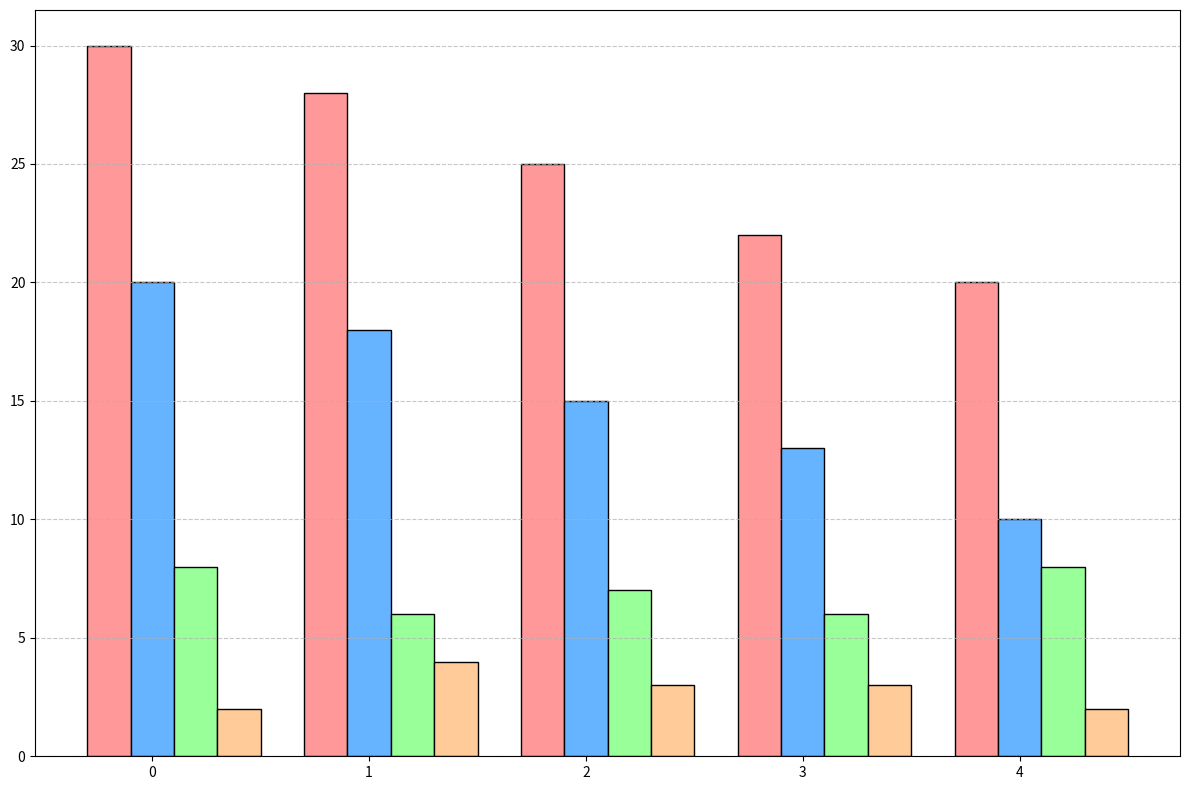

Python code for this plot:
import matplotlib.pyplot as plt
import numpy as np

# Teams and their performance data
teams = ['Basketball', 'Soccer', 'Baseball', 'Swimming', 'Tennis']
games_played = [30, 28, 25, 20, 22]
won_games = [20, 18, 15, 10, 13]
lost_games = [8, 6, 7, 8, 6]
draw_games = [2, 4, 3, 2, 3]

# Sort the data based on games played in descending order
sorted_indices = np.argsort(games_played)[::-1]
teams = [teams[i] for i in sorted_indices]
games_played = [games_played[i] for i in sorted_indices]
won_games = [won_games[i] for i in sorted_indices]
lost_games = [lost_games[i] for i in sorted_indices]
draw_games = [draw_games[i] for i in sorted_indices]

# Positions on the x-axis
x = np.arange(len(teams))

# Bar width setting
bar_width = 0.2

# Create the bar chart
fig, ax = plt.subplots(figsize=(12, 8))

# Plot bars
ax.bar(x - bar_width, games_played, bar_width, color='#ff9999', edgecolor='black')
ax.bar(x, won_games, bar_width, color='#66b3ff', edgecolor='black')
ax.bar(x + bar_width, lost_games, bar_width, color='#99ff99', edgecolor='black')
ax.bar(x + 2 * bar_width, draw_games, bar_width, color='#ffcc99', edgecolor='black')

# Enable grid
ax.yaxis.grid(True, linestyle='--', alpha=0.7)

# Adjust layout to avoid overlapping
plt.tight_layout()

# Display the plot
plt.show()
